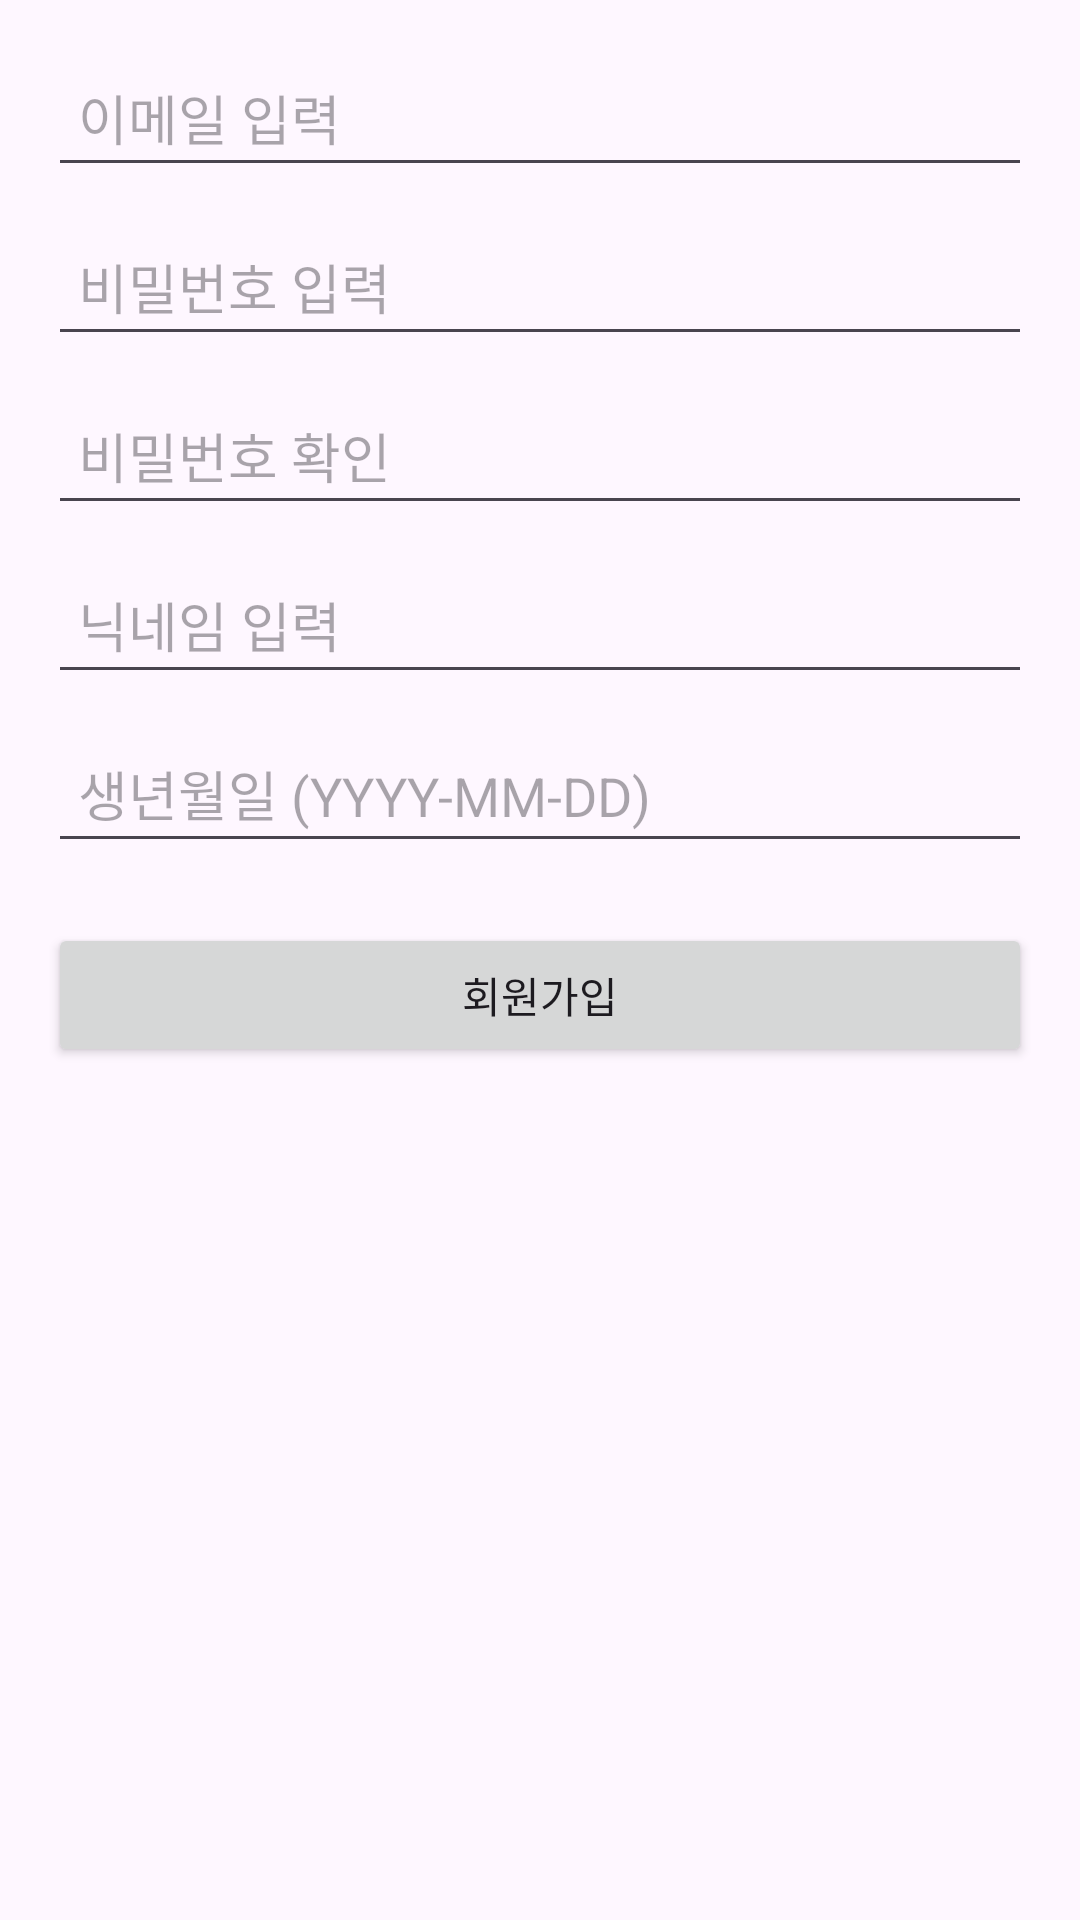

Android layout source for this screen:
<!-- AndroidManifest.xml: application theme Theme.LoginTest5 -->
<!-- res/layout/activity_register.xml -->
<?xml version="1.0" encoding="utf-8"?>
<ScrollView xmlns:android="http://schemas.android.com/apk/res/android"
    android:layout_width="match_parent"
    android:layout_height="match_parent"
    android:padding="16dp">

    <LinearLayout
        android:layout_width="match_parent"
        android:layout_height="wrap_content"
        android:orientation="vertical">

        <EditText
            android:id="@+id/editTextEmail"
            android:layout_width="match_parent"
            android:layout_height="wrap_content"
            android:hint="이메일 입력"
            android:inputType="textEmailAddress"
            android:padding="10dp"/>

        <EditText
            android:id="@+id/editTextPassword"
            android:layout_width="match_parent"
            android:layout_height="wrap_content"
            android:hint="비밀번호 입력"
            android:inputType="textPassword"
            android:padding="10dp"
            android:layout_marginTop="10dp"/>

        <EditText
            android:id="@+id/editTextConfirmPassword"
            android:layout_width="match_parent"
            android:layout_height="wrap_content"
            android:hint="비밀번호 확인"
            android:inputType="textPassword"
            android:padding="10dp"
            android:layout_marginTop="10dp"/>

        <EditText
            android:id="@+id/editTextNickname"
            android:layout_width="match_parent"
            android:layout_height="wrap_content"
            android:hint="닉네임 입력"
            android:padding="10dp"
            android:layout_marginTop="10dp"/>

        <EditText
            android:id="@+id/editTextBirthdate"
            android:layout_width="match_parent"
            android:layout_height="wrap_content"
            android:hint="생년월일 (YYYY-MM-DD)"
            android:inputType="date"
            android:padding="10dp"
            android:layout_marginTop="10dp"/>

        <Button
            android:id="@+id/buttonRegister"
            android:layout_width="match_parent"
            android:layout_height="wrap_content"
            android:text="회원가입"
            android:layout_marginTop="20dp"/>
    </LinearLayout>
</ScrollView>
<!-- resources referenced by this layout -->
<resources>
  <style name="Theme.LoginTest5" parent="Base.Theme.LoginTest5" />
  <style name="Base.Theme.LoginTest5" parent="Theme.Material3.DayNight.NoActionBar">
          
          
      </style>
</resources>
